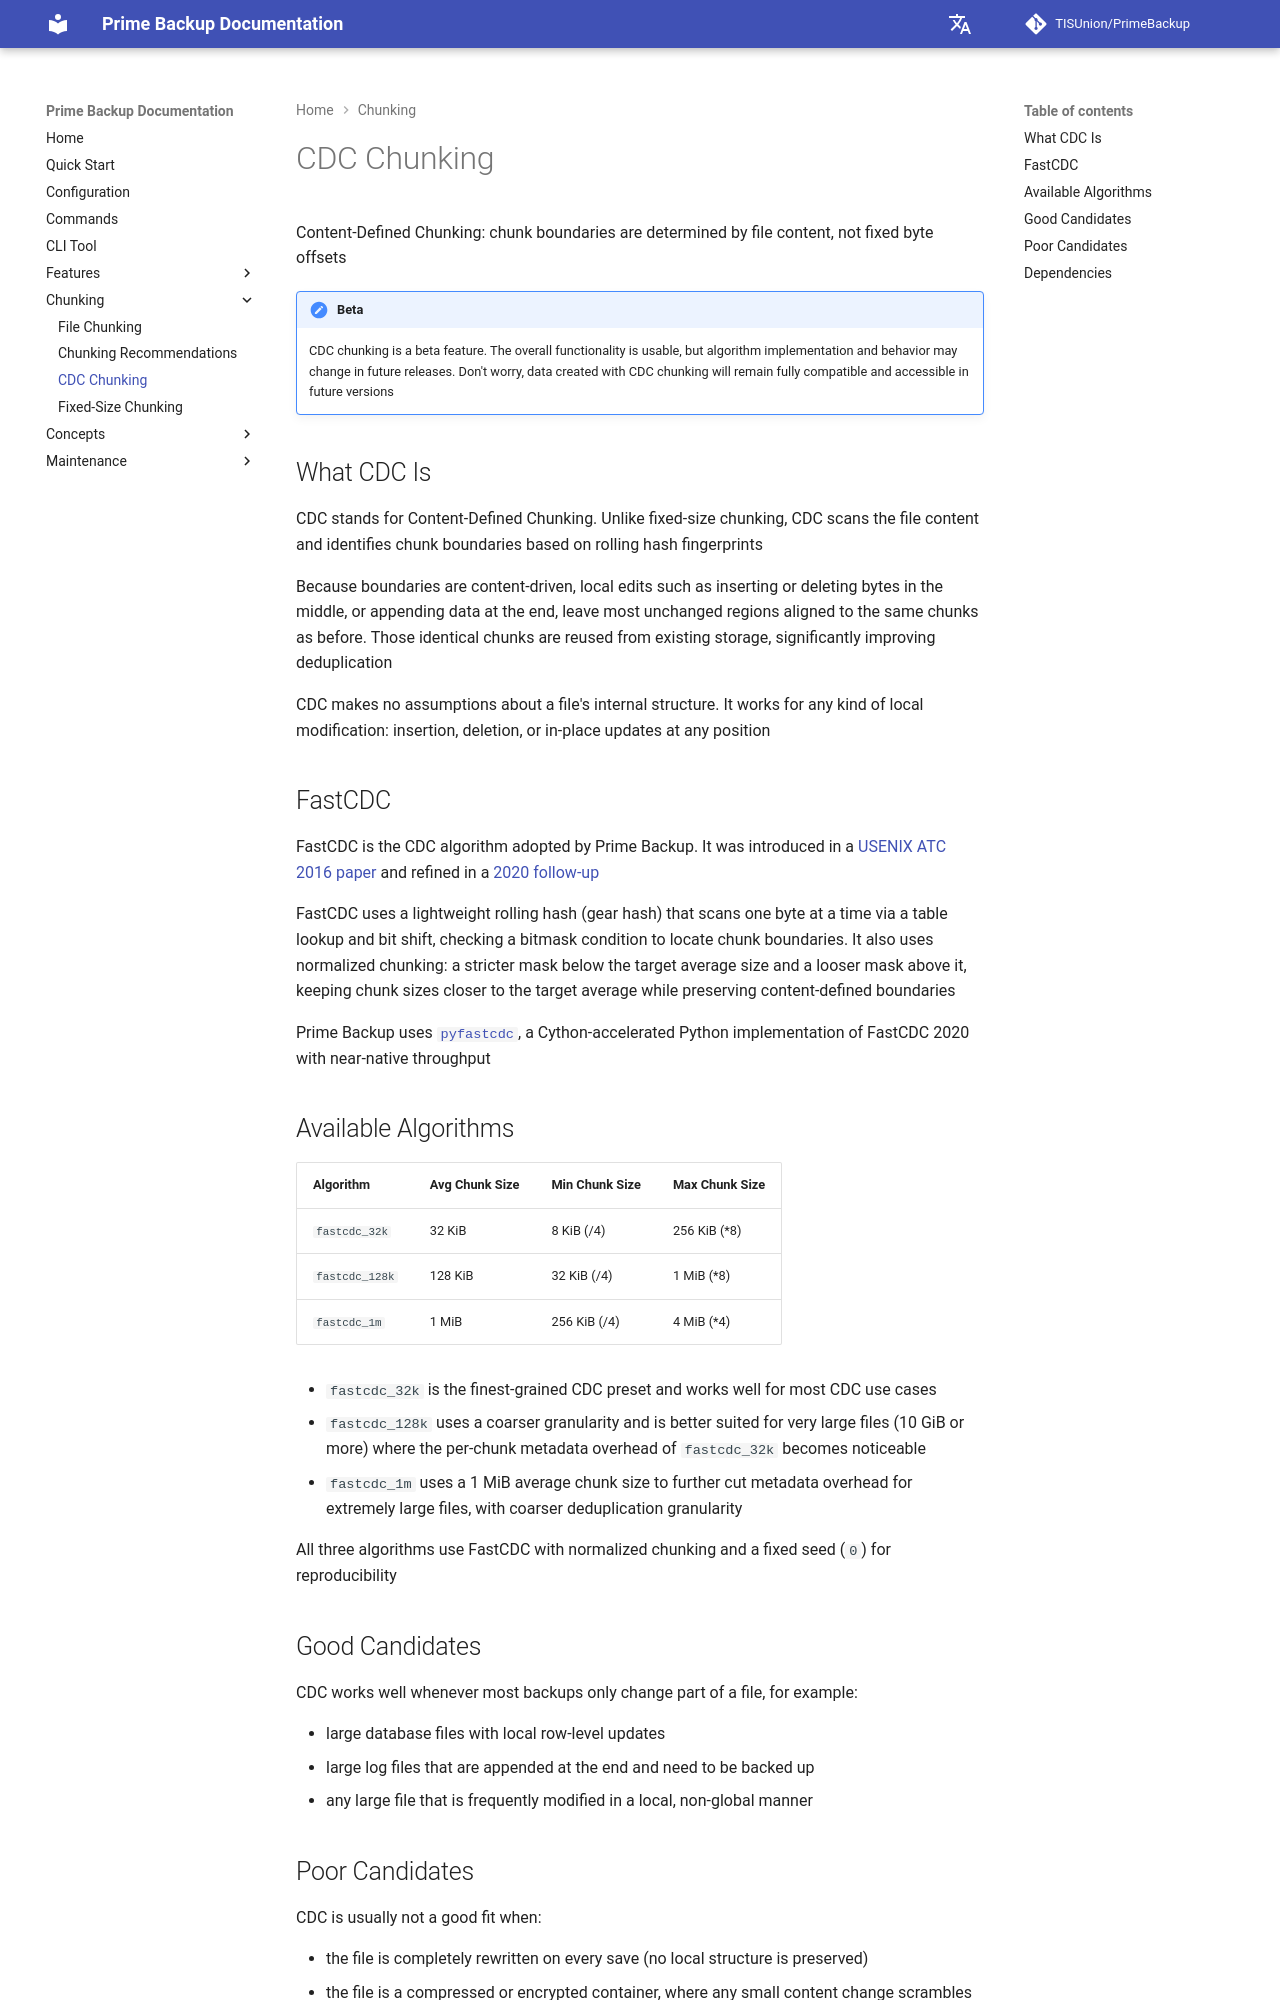

repository: TISUnion/PrimeBackup · page: chunking/cdc/index.html · generator: mkdocs

---
title: 'CDC Chunking'
---

Content-Defined Chunking: chunk boundaries are determined by file content, not fixed byte offsets

!!! note "Beta"

    CDC chunking is a beta feature.
    The overall functionality is usable, but algorithm implementation and behavior may change in future releases.
    Don't worry, data created with CDC chunking will remain fully compatible and accessible in future versions

## What CDC Is

CDC stands for Content-Defined Chunking.
Unlike fixed-size chunking, CDC scans the file content and identifies chunk boundaries based on rolling hash fingerprints

Because boundaries are content-driven, local edits such as inserting or deleting bytes in the middle, or appending data at the end, leave most unchanged regions aligned to the same chunks as before.
Those identical chunks are reused from existing storage, significantly improving deduplication

CDC makes no assumptions about a file's internal structure.
It works for any kind of local modification: insertion, deletion, or in-place updates at any position

## FastCDC

FastCDC is the CDC algorithm adopted by Prime Backup.
It was introduced in a [USENIX ATC 2016 paper](https://www.usenix.org/system/files/conference/atc16/atc16-paper-xia.pdf) and refined in a [2020 follow-up](https://ieeexplore.ieee.org/document/9055082)

FastCDC uses a lightweight rolling hash (gear hash) that scans one byte at a time via a table lookup and bit shift, checking a bitmask condition to locate chunk boundaries.
It also uses normalized chunking: a stricter mask below the target average size and a looser mask above it, keeping chunk sizes closer to the target average while preserving content-defined boundaries

Prime Backup uses [`pyfastcdc`](https://github.com/Fallen-Breath/pyfastcdc), a Cython-accelerated Python implementation of FastCDC 2020 with near-native throughput

## Available Algorithms

| Algorithm      | Avg Chunk Size | Min Chunk Size | Max Chunk Size |
|----------------|----------------|----------------|----------------|
| `fastcdc_32k`  | 32 KiB         | 8 KiB (/4)     | 256 KiB (*8)   |
| `fastcdc_128k` | 128 KiB        | 32 KiB (/4)    | 1 MiB (*8)     |
| `fastcdc_1m`   | 1 MiB          | 256 KiB (/4)   | 4 MiB (*4)     |

- `fastcdc_32k` is the finest-grained CDC preset and works well for most CDC use cases
- `fastcdc_128k` uses a coarser granularity and is better suited for very large files (10 GiB or more) where the per-chunk metadata overhead of `fastcdc_32k` becomes noticeable
- `fastcdc_1m` uses a 1 MiB average chunk size to further cut metadata overhead for extremely large files, with coarser deduplication granularity

All three algorithms use FastCDC with normalized chunking and a fixed seed (`0`) for reproducibility

## Good Candidates

CDC works well whenever most backups only change part of a file, for example:

- large database files with local row-level updates
- large log files that are appended at the end and need to be backed up
- any large file that is frequently modified in a local, non-global manner
